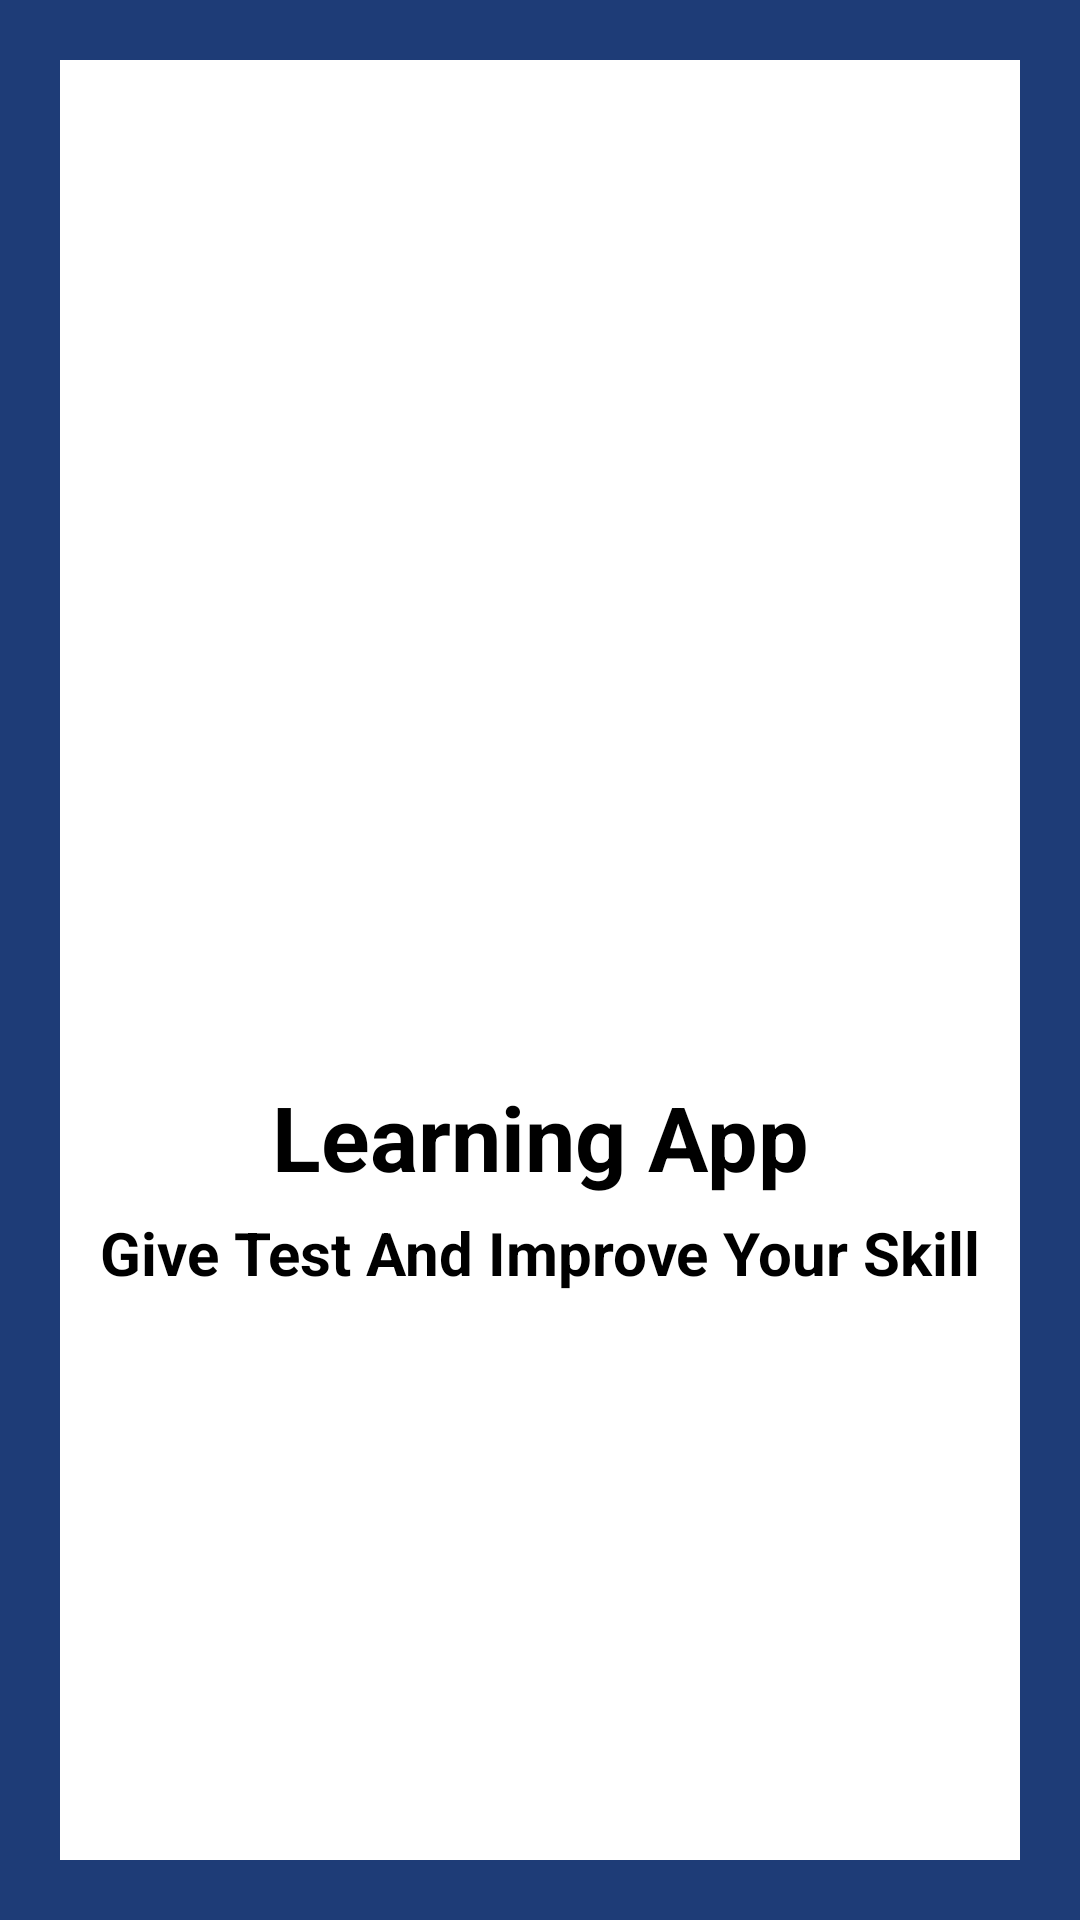

This screen was rendered from an Android layout file. Write that file and the resources it references.
<!-- AndroidManifest.xml: application theme Theme.LearningApp -->
<!-- res/layout/splash_screen.xml -->
<?xml version="1.0"?>
<LinearLayout xmlns:android="http://schemas.android.com/apk/res/android"
    xmlns:app="http://schemas.android.com/apk/res-auto"
    xmlns:tools="http://schemas.android.com/tools"
    android:layout_width="match_parent"
    android:layout_height="match_parent"
    android:background="#1E3C77"
    android:gravity="center_vertical"
    android:orientation="vertical"
    android:padding="20dp"
    tools:context=".SplashScreenActivity">


    <LinearLayout
        android:layout_width="match_parent"
        android:layout_height="match_parent"
        android:background="#fff"
        android:gravity="center_vertical"
        android:orientation="vertical">

        <ImageView
            android:id="@+id/logo"
            android:layout_width="130dp"
            android:layout_height="130dp"
            android:layout_gravity="center_horizontal"
            android:layout_marginTop="20dp"
            android:src="@drawable/quiz"
            app:srcCompat="@drawable/quiz" />

        <TextView
            android:id="@+id/title"
            android:layout_width="match_parent"
            android:layout_height="wrap_content"
            android:layout_marginStart="20dp"
            android:layout_marginEnd="20dp"
            android:gravity="center"
            android:text="Learning App"
            android:textColor="#000"
            android:textSize="30sp"
            android:textStyle="bold" />

        <TextView
            android:id="@+id/slogan"
            android:layout_width="match_parent"
            android:layout_height="wrap_content"
            android:layout_marginTop="5dp"
            android:gravity="center"
            android:text="Give Test And Improve Your Skill"
            android:textColor="#000"
            android:textSize="20sp"
            android:textStyle="bold" />

    </LinearLayout>

</LinearLayout>
<!-- resources referenced by this layout -->
<resources>
  <style name="Theme.LearningApp" parent="Theme.MaterialComponents.Light.DarkActionBar">
          
          <item name="colorPrimary">@color/purple_500</item>
          <item name="colorPrimaryVariant">@color/purple_700</item>
          <item name="colorOnPrimary">@color/white</item>
          
          <item name="colorSecondary">#0C2973</item>
          <item name="colorSecondaryVariant">@color/teal_700</item>
          <item name="colorOnSecondary">@color/black</item>
          
          <item name="android:statusBarColor" tools:targetApi="l">?attr/colorPrimaryVariant</item>
          
      </style>
  <color name="purple_500">#FF6200EE</color>
  <color name="purple_700">#FF3700B3</color>
  <color name="white">#FFFFFFFF</color>
  <color name="teal_700">#FF018786</color>
  <color name="black">#FF000000</color>
</resources>
